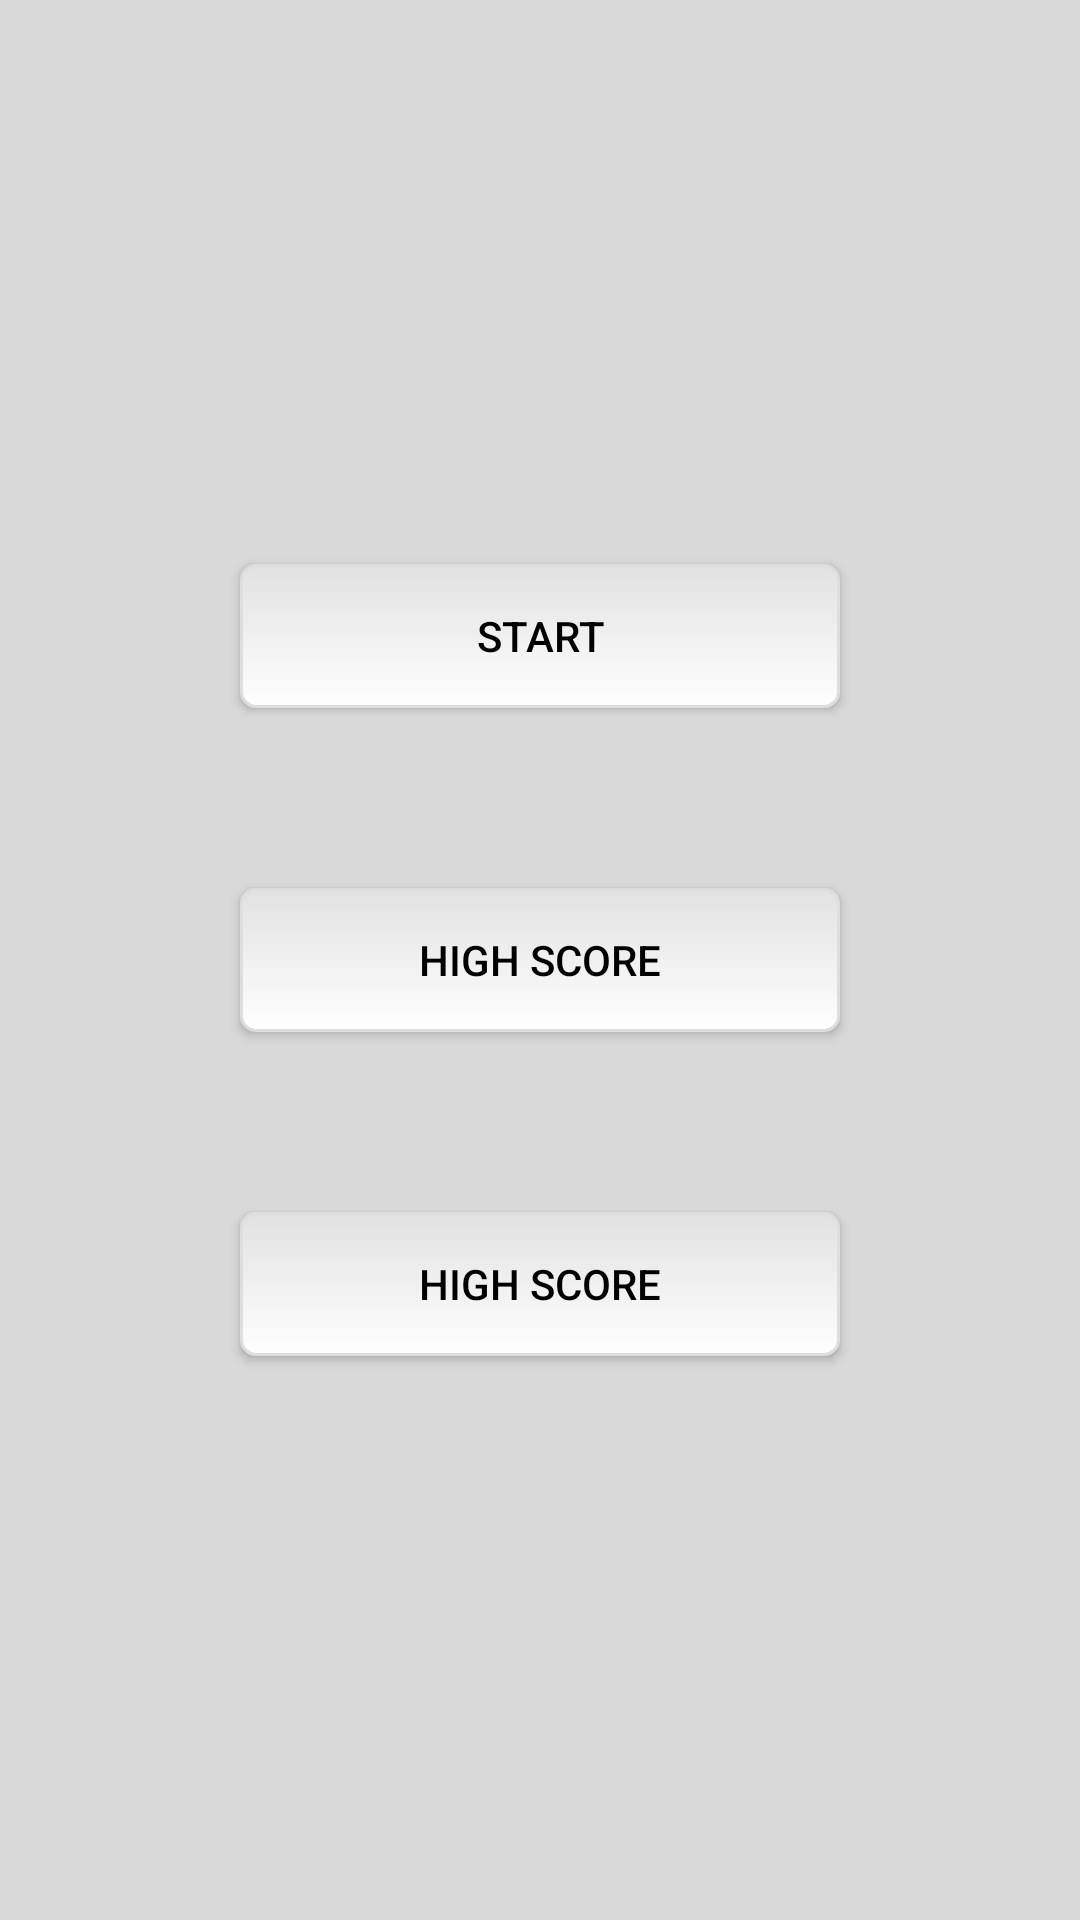

Produce the Android XML layout that renders to this screen, including the resource entries it uses.
<!-- AndroidManifest.xml: application theme AppTheme -->
<!-- res/layout/activity_home.xml -->
<?xml version="1.0" encoding="utf-8"?>
<RelativeLayout
    android:id="@+id/homeScreenLayout"
    android:layout_width="match_parent"
    android:layout_height="match_parent"
    xmlns:android="http://schemas.android.com/apk/res/android">


    <ImageView
        android:layout_centerHorizontal="true"
        android:layout_width="@dimen/logoWidth"
        android:layout_alignParentTop="true"
        android:layout_margin="@dimen/logoSpacing"
        android:id="@+id/logoIMG"
        android:layout_height="@dimen/logoHeight"
    />


    <LinearLayout
        android:layout_marginTop="20dp"
        android:orientation="vertical"
        android:layout_width="wrap_content"
        android:layout_height="wrap_content"
        android:id="@+id/mainBtns"
        android:layout_centerInParent="true">

        <Button
            android:layout_width="@dimen/btnWidth"
            android:layout_height="wrap_content"
            android:id="@+id/mainBTN1"
            android:text="@string/mainBtn1Txt"
            style="@style/startButton"
            />

        <Button
            android:layout_width="@dimen/btnWidth"
            android:layout_height="wrap_content"
            android:text="@string/mainBtn2Txt"
            style="@style/startButton"
            android:id="@+id/mainBTN2"
            />

        <Button
            android:layout_width="@dimen/btnWidth"
            android:layout_height="wrap_content"
            android:id="@+id/mainBTN3"
            android:text="@string/mainBtn2Txt"
            style="@style/startButton"
            />

    </LinearLayout>


</RelativeLayout>
<!-- resources referenced by this layout -->
<resources>
  <dimen name="btnWidth">200dp</dimen>
  <dimen name="logoHeight">75dp</dimen>
  <dimen name="logoSpacing">30dp</dimen>
  <dimen name="logoWidth">300dp</dimen>
  <string name="mainBtn1Txt">Start</string>
  <string name="mainBtn2Txt">High Score</string>
  <style name="startButton">
          <item name="android:layout_height">50dp</item>
          <item name="android:layout_width">200dp</item>
          <item name="android:layout_alignParentBottom">true</item>
          <item name="android:background">@drawable/bg_light</item>
          <item name="android:layout_centerHorizontal">true</item>
          <item name="android:textColor">#000</item>
          <item name="android:layout_margin">30dp</item>
      </style>
  <style name="AppTheme" parent="Theme.AppCompat.Light.NoActionBar">
          
          <item name="colorPrimary">@color/colorPrimary</item>
          <item name="colorPrimaryDark">@color/colorPrimaryDark</item>
          <item name="colorAccent">@color/colorAccent</item>
          <item name="android:windowBackground">@color/colorBackground</item>
      </style>
  <!-- drawable bg_light (drawable) -->
  <?xml version="1.0" encoding="utf-8"?>
  <selector xmlns:android="http://schemas.android.com/apk/res/android">
      <item
          android:state_focused="true" android:state_enabled="true"
          >
          <shape
              xmlns:android="http://schemas.android.com/apk/res/android"
              android:thickness="0dp"
              android:shape="rectangle">
  
              <stroke
                  android:width="3dp"
                  android:color="@color/colorPrimary"/>
  
              <corners android:radius="@dimen/mBorderRadius" />
  
              <gradient
                  android:startColor="#e1e1e1"
                  android:endColor="#FFFFFF"
                  android:type="linear"
                  android:angle="270"/>
  
          </shape>
      </item>
  
      <item
          android:state_focused="false"
          android:state_enabled="false"
          >
          <shape xmlns:android="http://schemas.android.com/apk/res/android"
              android:thickness="0dp"
              >
              <solid android:color="#FFFFFF" />
  
              <stroke
                  android:width="1dp"
                  android:color="#dfdddd" />
              <corners
                  android:radius="@dimen/mBorderRadius"/>
              <gradient
                  android:startColor="#e1e1e1"
                  android:endColor="#FFFFFF"
                  android:type="linear"
                  android:angle="270"/>
          </shape>
      </item>
  </selector>
  <color name="colorPrimary">#3F51B5</color>
  <color name="colorPrimaryDark">#303F9F</color>
  <color name="colorAccent">#FF4081</color>
  <color name="colorBackground">@color/colorSecondary</color>
  <dimen name="mBorderRadius">5dp</dimen>
  <color name="colorSecondary">#d9d9d9</color>
</resources>
